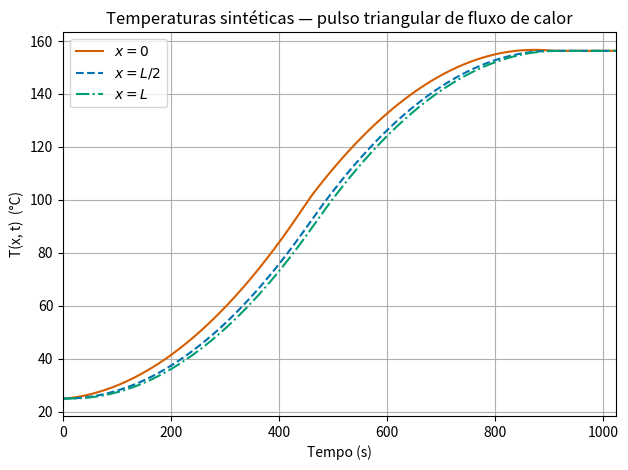
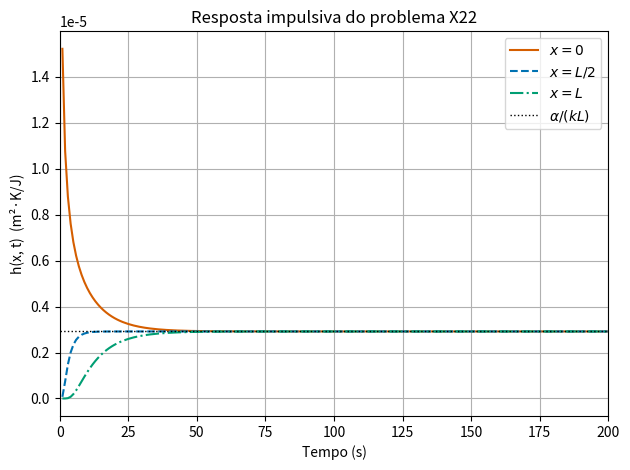
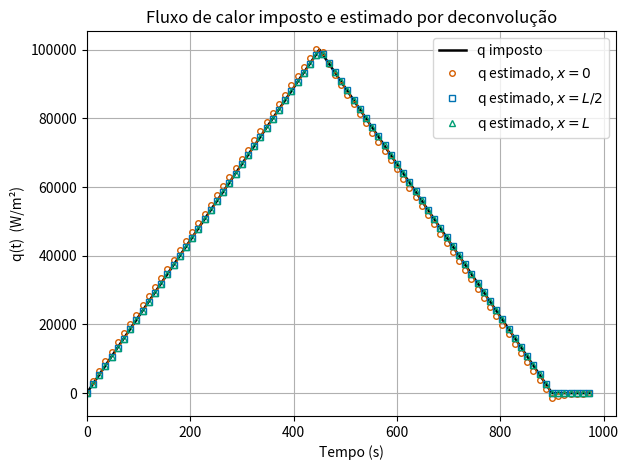
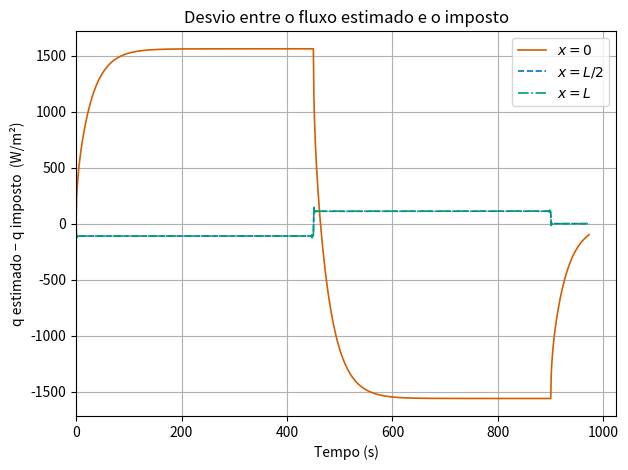
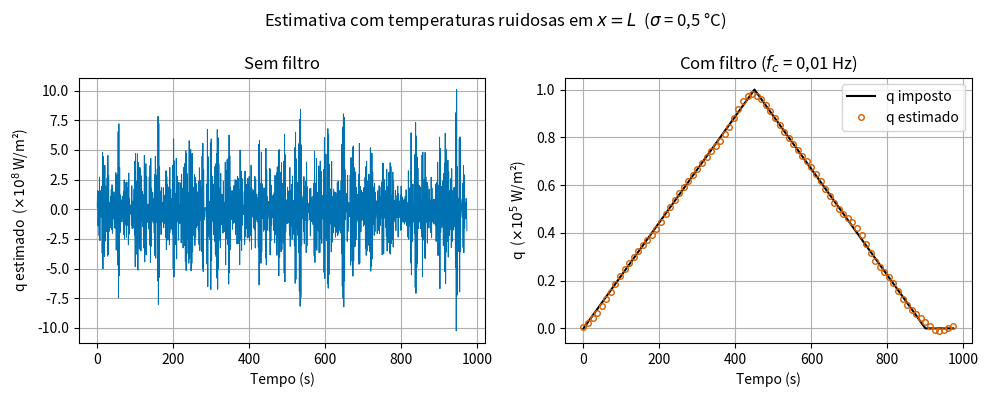
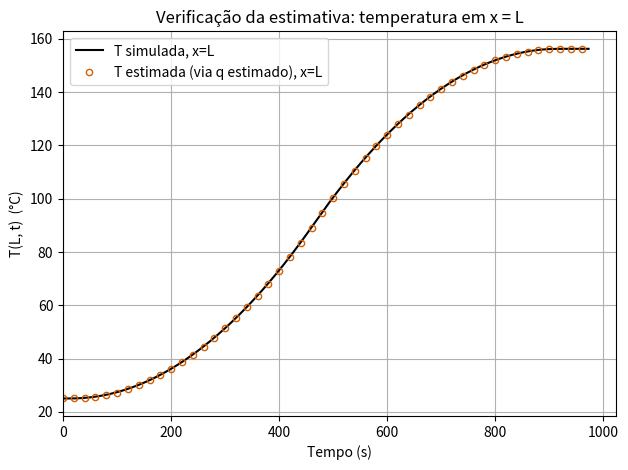

The script that saved these images, in order:
import numpy as np                # computação numérica e FFT (numpy.fft)
import matplotlib.pyplot as plt   # gráficos

k     = 401.0        # condutividade térmica [W/(m·K)]  (cobre)
alpha = 117e-6       # difusividade térmica [m²/s]
L     = 10e-2        # espessura da placa [m]
T0    = 25.0         # temperatura inicial [°C]
dt    = 1.0          # passo de tempo [s]
tf    = 1024.0       # tempo final [s]
M     = 200          # número de termos da série

t = np.arange(0.0, tf, dt)          # instantes de tempo
N = len(t)

# Pulso triangular de fluxo de calor imposto em x=0 (o "desconhecido" a estimar)
qpico, tpico, tbase = 1e5, 450.0, 900.0
q = np.where(t <= tpico, qpico * t / tpico,
             np.where(t <= tbase, qpico * (tbase - t) / (tbase - tpico), 0.0))

mm  = np.arange(1, M + 1)
lam = (mm * np.pi / L)**2 * alpha    # autovalores λ_m = (mπ/L)² α

def temperatura_hibrida(x, q):
    """T(x, t) do problema direto X22, integrando o fluxo discreto (constante por partes)."""
    fator = (1 - np.exp(-lam * dt)) / lam
    decai = np.exp(-lam * dt)
    I = np.zeros((M, N))
    for d in range(1, N):
        I[:, d] = decai * I[:, d-1] + q[d-1] * fator            # recorrência da convolução
    modo0 = (alpha / (k * L)) * dt * np.concatenate(([0.0], np.cumsum(q)[:-1]))  # modo m=0
    cosx  = np.cos(mm * np.pi * x / L)
    return T0 + modo0 + (2 * alpha / (k * L)) * np.einsum('m,mt->t', cosx, I)

def resposta_impulsiva(x):
    """Resposta ao impulso h(x, t) do problema X22 (h em t=0 fixado em 0 por convenção)."""
    cosx = np.cos(mm * np.pi * x / L)
    h = (alpha / (k * L)) * (1 + 2 * np.einsum('m,mt->t', cosx, np.exp(-np.outer(lam, t))))
    h[0] = 0.0
    return h

posicoes = [0.0, L/2, L]
rotulos  = [r'$x=0$', r'$x=L/2$', r'$x=L$']

T_sim = [temperatura_hibrida(x, q) for x in posicoes]
h_pos = [resposta_impulsiva(x) for x in posicoes]
print('Temperaturas e respostas impulsivas calculadas em x = 0, L/2 e L.')

cores    = ['#D55E00', '#0072B2', '#009E73', '#CC79A7', '#E69F00']  # paleta Okabe-Ito
tracados = ['-', '--', '-.', ':', (0, (5, 1))]

fig, ax = plt.subplots()
for Tx, rot, cor, ls in zip(T_sim, rotulos, cores, tracados):
    ax.plot(t, Tx, label=rot, color=cor, linestyle=ls, linewidth=1.5)
ax.set_xlabel('Tempo (s)')
ax.set_ylabel('T(x, t)  (°C)')
ax.set_title('Temperaturas sintéticas — pulso triangular de fluxo de calor')
ax.set_xlim(0, tf)
ax.legend()
ax.grid(True)
plt.tight_layout()
plt.show()

fig, ax = plt.subplots()
for hx, rot, cor, ls in zip(h_pos, rotulos, cores, tracados):
    ax.plot(t[1:], hx[1:], label=rot, color=cor, linestyle=ls, linewidth=1.5)
ax.axhline(alpha/(k*L), color='k', linestyle=':', linewidth=1.0, label=r'$\alpha/(kL)$')
ax.set_xlabel('Tempo (s)')
ax.set_ylabel('h(x, t)  (m²·K/J)')
ax.set_title('Resposta impulsiva do problema X22')
ax.set_xlim(0, 200)
ax.legend()
ax.grid(True)
plt.tight_layout()
plt.show()
print(f'Valor assintótico α/(kL) = {alpha/(k*L):.3e} m²·K/J')

NR    = 2**20                       # comprimento do zero-padding para a FFT
freqs = np.fft.fftfreq(NR, dt)

def estima_fluxo(Tx, hx, fc=None, ordem=4):
    """Estima q(t) por deconvolução de dT/dt com dh/dt; filtro passa-baixa opcional (fc)."""
    W  = 1.0 if fc is None else 1.0 / (1.0 + (np.abs(freqs)/fc)**(2*ordem))   # Butterworth
    qf = np.fft.fft(np.diff(Tx), NR) / np.fft.fft(np.diff(hx), NR) * W
    return np.real(np.fft.ifft(qf))[:N] / dt

q_est = [estima_fluxo(Tx, hx) for Tx, hx in zip(T_sim, h_pos)]

corte = N - 50     # descarta a borda final da janela (efeito de contorno da FFT)
salto = 12         # espaçamento dos marcadores

fig, ax = plt.subplots()
ax.plot(t[:corte], q[:corte], color='k', linewidth=1.8, label='q imposto')
for qe, rot, cor, mk in zip(q_est, rotulos, cores, ['o', 's', '^']):
    ax.plot(t[:corte:salto], qe[:corte:salto], color=cor, linestyle='none', marker=mk,
            markersize=4, markerfacecolor='none', label=f'q estimado, {rot}')
ax.set_xlabel('Tempo (s)')
ax.set_ylabel('q(t)  (W/m²)')
ax.set_title('Fluxo de calor imposto e estimado por deconvolução')
ax.set_xlim(0, tf)
ax.legend()
ax.grid(True)
plt.tight_layout()
plt.show()

A1 = np.trapezoid(q[:corte], t[:corte])
print(f'Área do fluxo imposto  A1 = {A1:.4e} W·s/m²\n')
print(f'{"posição":>8} | {"A2 (estimado)":>16} | {"A2 - A1":>12} | {"dif. (%)":>10}')
print('-' * 56)
for qe, rot in zip(q_est, ['x = 0', 'x = L/2', 'x = L']):
    A2 = np.trapezoid(qe[:corte], t[:corte])
    print(f'{rot:>8} | {A2:>16.6e} | {A2-A1:>12.3e} | {100*(A2-A1)/A1:>10.2e}')

fig, ax = plt.subplots()
for qe, rot, cor, ls in zip(q_est, rotulos, cores, tracados):
    ax.plot(t[:corte], qe[:corte] - q[:corte], label=rot, color=cor, linestyle=ls, linewidth=1.2)
ax.set_xlabel('Tempo (s)')
ax.set_ylabel('q estimado − q imposto  (W/m²)')
ax.set_title('Desvio entre o fluxo estimado e o imposto')
ax.set_xlim(0, tf)
ax.legend()
ax.grid(True)
plt.tight_layout()
plt.show()

sigma = 0.5                                  # desvio-padrão do ruído [°C]
rng   = np.random.default_rng(42)            # gerador com semente fixa (reprodutível)
T_ruido = T_sim[2] + rng.normal(0.0, sigma, N)   # temperatura ruidosa em x=L

q_sem_filtro = estima_fluxo(T_ruido, h_pos[2])              # sem regularização
q_com_filtro = estima_fluxo(T_ruido, h_pos[2], fc=0.01)     # filtro fc = 0,01 Hz

fig, (axa, axb) = plt.subplots(1, 2, figsize=(10, 4))
axa.plot(t[:corte], q_sem_filtro[:corte] / 1e8, color=cores[1], linewidth=0.7)
axa.set_xlabel('Tempo (s)')
axa.set_ylabel(r'q estimado  ($\times 10^{8}$ W/m²)')
axa.set_title('Sem filtro')
axa.grid(True)

axb.plot(t[:corte], q[:corte] / 1e5, color='k', linewidth=1.5, label='q imposto')
axb.plot(t[:corte:salto], q_com_filtro[:corte:salto] / 1e5, color=cores[0],
         linestyle='none', marker='o', markersize=4, markerfacecolor='none', label='q estimado')
axb.set_xlabel('Tempo (s)')
axb.set_ylabel(r'q  ($\times 10^{5}$ W/m²)')
axb.set_title('Com filtro ($f_c$ = 0,01 Hz)')
axb.legend()
axb.grid(True)
fig.suptitle(r'Estimativa com temperaturas ruidosas em $x=L$  ($\sigma$ = 0,5 °C)')
plt.tight_layout()
plt.show()

A2r = np.trapezoid(q_com_filtro[:corte], t[:corte])
print(f'Erro de área (com filtro): {100*(A2r-A1)/A1:+.3f} %')

T_estL = temperatura_hibrida(L, q_com_filtro)    # solução direta alimentada com o fluxo estimado

fig, ax = plt.subplots()
ax.plot(t[:corte], T_sim[2][:corte], color='k', linewidth=1.5, label='T simulada, x=L')
ax.plot(t[:corte:20], T_estL[:corte:20], color=cores[0], linestyle='none', marker='o',
        markersize=4.5, markerfacecolor='none', label='T estimada (via q estimado), x=L')
ax.set_xlabel('Tempo (s)')
ax.set_ylabel('T(L, t)  (°C)')
ax.set_title('Verificação da estimativa: temperatura em x = L')
ax.set_xlim(0, tf)
ax.legend()
ax.grid(True)
plt.tight_layout()
plt.show()

erro_T = np.mean(np.abs(T_estL[5:corte] - T_sim[2][5:corte]))
print(f'Erro médio |T_estimada - T_simulada| em x=L: {erro_T:.4f} °C')
